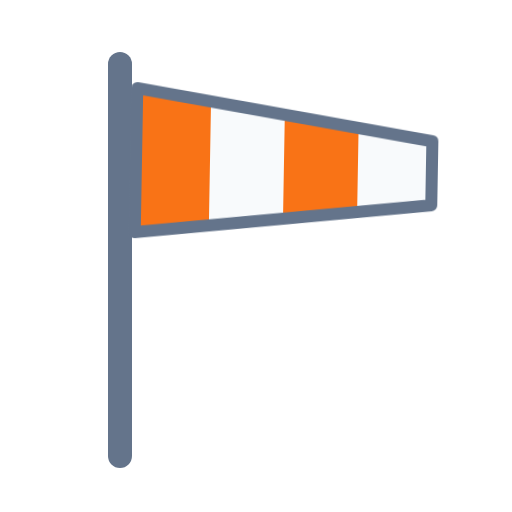
t = 0.00 s
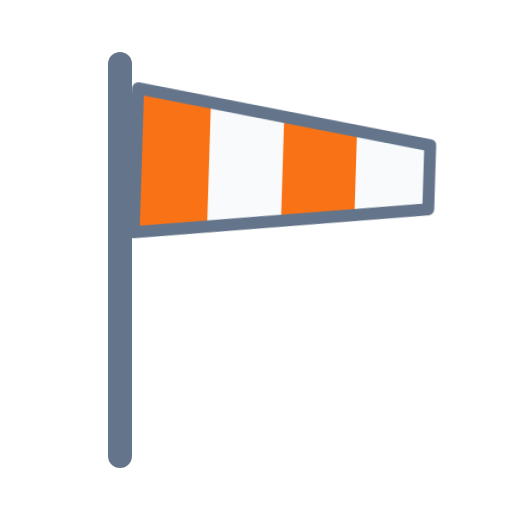
t = 0.35 s
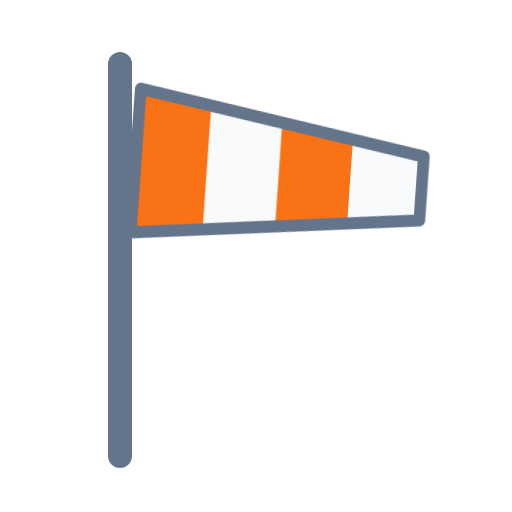
t = 0.70 s
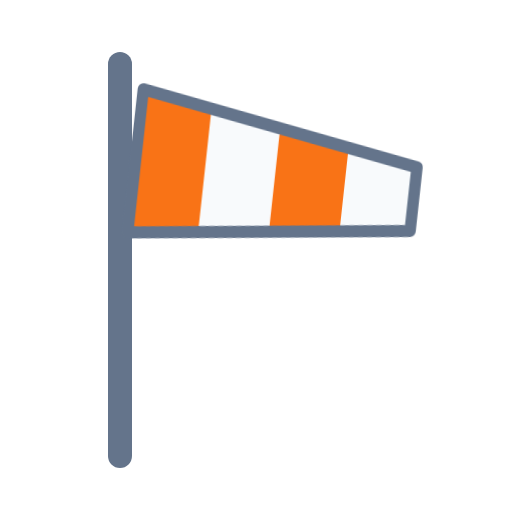
t = 1.05 s

The animated SVG that drew these frames (rendered in a browser with its animation timeline set to each time). Animation: 1 CSS @keyframes rule; one cycle of 1.40 s, repeats indefinitely.

<svg xmlns="http://www.w3.org/2000/svg" viewBox="0 0 64 64" width="64" height="64" role="img"><title>Windsock</title><style>.wtc-windsock-sock{transform-box:view-box;transform-origin:16px 20px;animation:wtc-windsock-sock 1.4s ease-in-out infinite alternate}@keyframes wtc-windsock-sock{from{transform:rotate(1deg) scaleX(1)}to{transform:rotate(7deg) scaleX(.94)}}@media (prefers-reduced-motion:reduce){*{animation:none!important}}</style><path d="M15 8V57" stroke="#64748B" stroke-width="3" stroke-linecap="round"/><g class="wtc-windsock-sock"><path d="M17 11L26.25 12.5V28L17 29Z" fill="#F97316"/><path d="M26.25 12.5L35.5 14V27L26.25 28Z" fill="#F8FAFC"/><path d="M35.5 14L44.75 15.5V26L35.5 27Z" fill="#F97316"/><path d="M44.75 15.5L54 17V25L44.75 26Z" fill="#F8FAFC"/><path d="M17 11L54 17V25L17 29Z" fill="none" stroke="#64748B" stroke-width="1.5" stroke-linejoin="round"/></g></svg>
